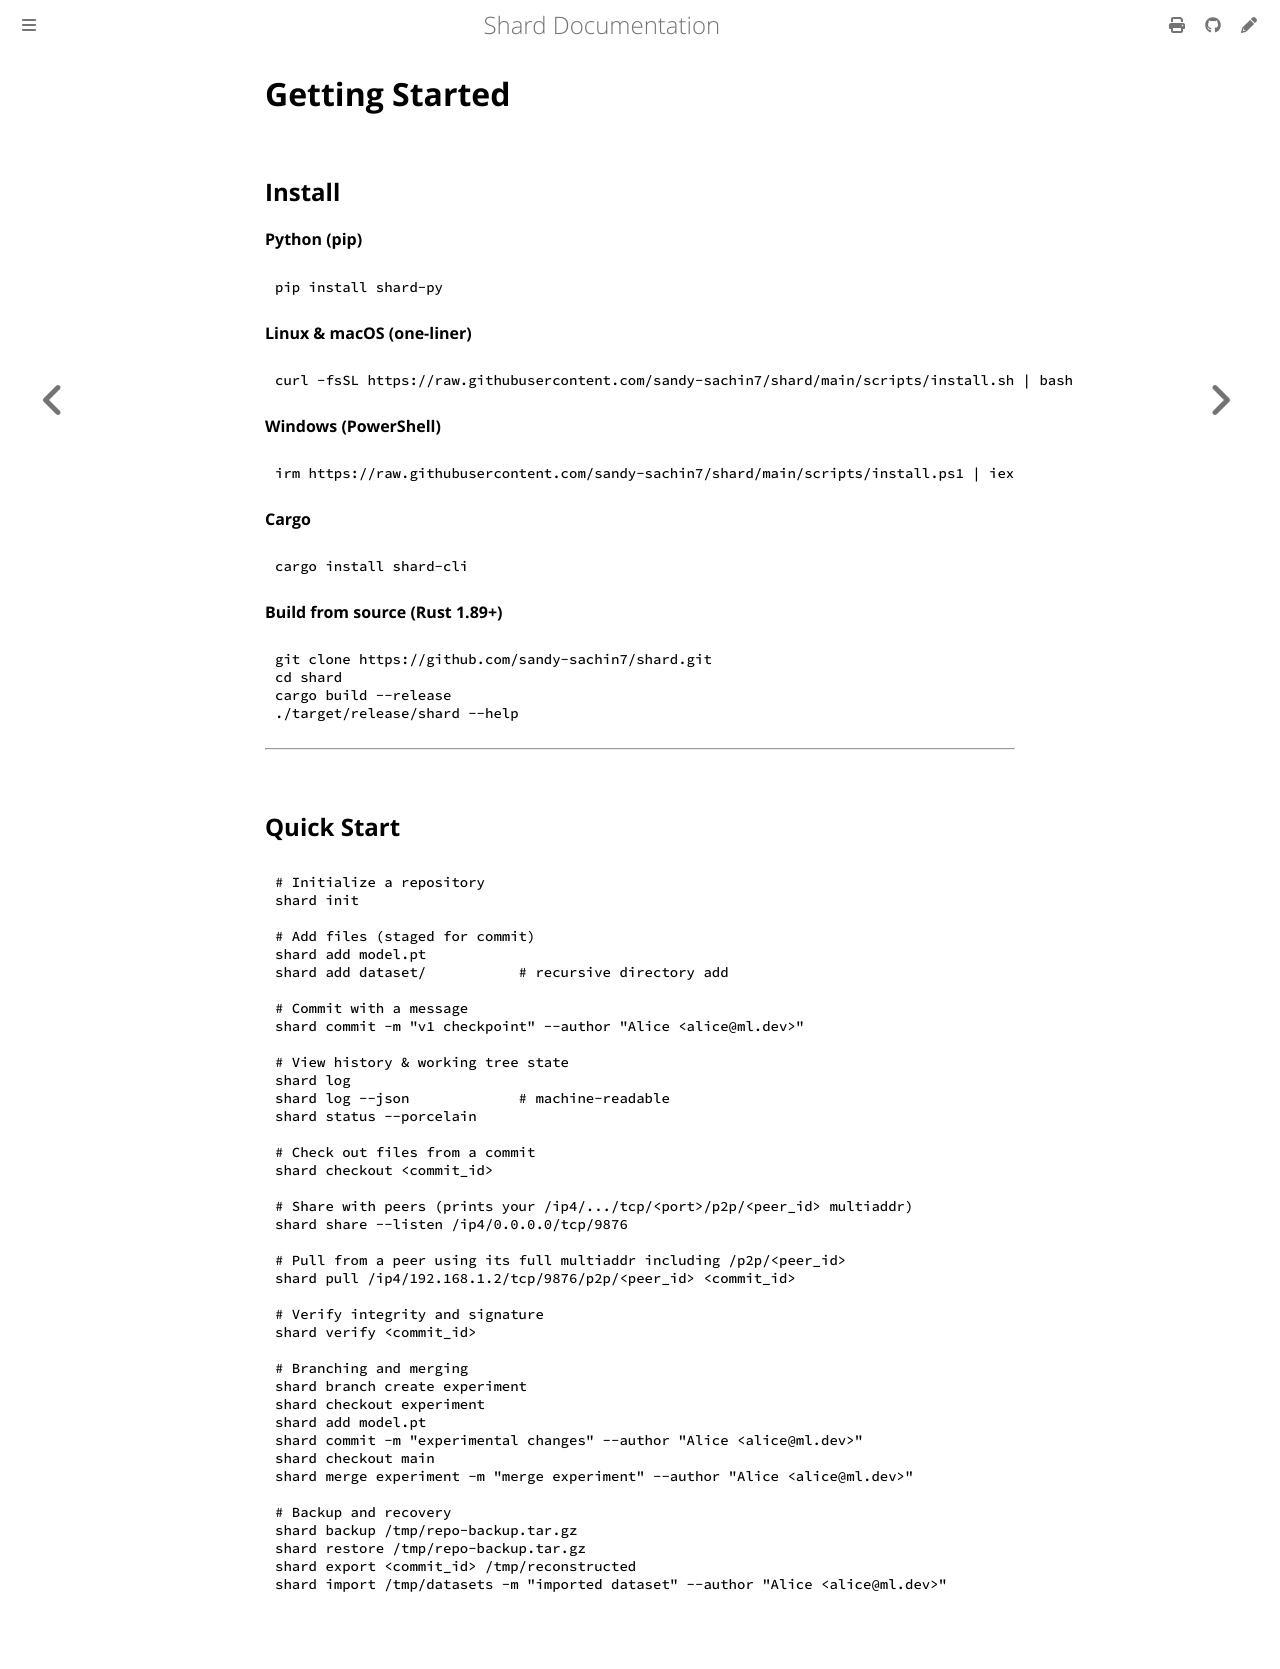

repository: sandy-sachin7/shard · page: getting-started.html · generator: mdbook

# Getting Started

## Install

**Python (pip)**

```bash
pip install shard-py
```

**Linux & macOS (one-liner)**

```bash
curl -fsSL https://raw.githubusercontent.com/sandy-sachin7/shard/main/scripts/install.sh | bash
```

**Windows (PowerShell)**

```powershell
irm https://raw.githubusercontent.com/sandy-sachin7/shard/main/scripts/install.ps1 | iex
```

**Cargo**

```bash
cargo install shard-cli
```

**Build from source (Rust 1.89+)**

```bash
git clone https://github.com/sandy-sachin7/shard.git
cd shard
cargo build --release
./target/release/shard --help
```

---

## Quick Start

```bash
# Initialize a repository
shard init

# Add files (staged for commit)
shard add model.pt
shard add dataset/           # recursive directory add

# Commit with a message
shard commit -m "v1 checkpoint" --author "Alice <alice@ml.dev>"

# View history & working tree state
shard log
shard log --json             # machine-readable
shard status --porcelain

# Check out files from a commit
shard checkout <commit_id>

# Share with peers (prints your /ip4/.../tcp/<port>/p2p/<peer_id> multiaddr)
shard share --listen /ip4/0.0.0.0/tcp/9876

# Pull from a peer using its full multiaddr including /p2p/<peer_id>
shard pull /ip4/192.168.1.2/tcp/9876/p2p/<peer_id> <commit_id>

# Verify integrity and signature
shard verify <commit_id>

# Branching and merging
shard branch create experiment
shard checkout experiment
shard add model.pt
shard commit -m "experimental changes" --author "Alice <alice@ml.dev>"
shard checkout main
shard merge experiment -m "merge experiment" --author "Alice <alice@ml.dev>"

# Backup and recovery
shard backup /tmp/repo-backup.tar.gz
shard restore /tmp/repo-backup.tar.gz
shard export <commit_id> /tmp/reconstructed
shard import /tmp/datasets -m "imported dataset" --author "Alice <alice@ml.dev>"
```
